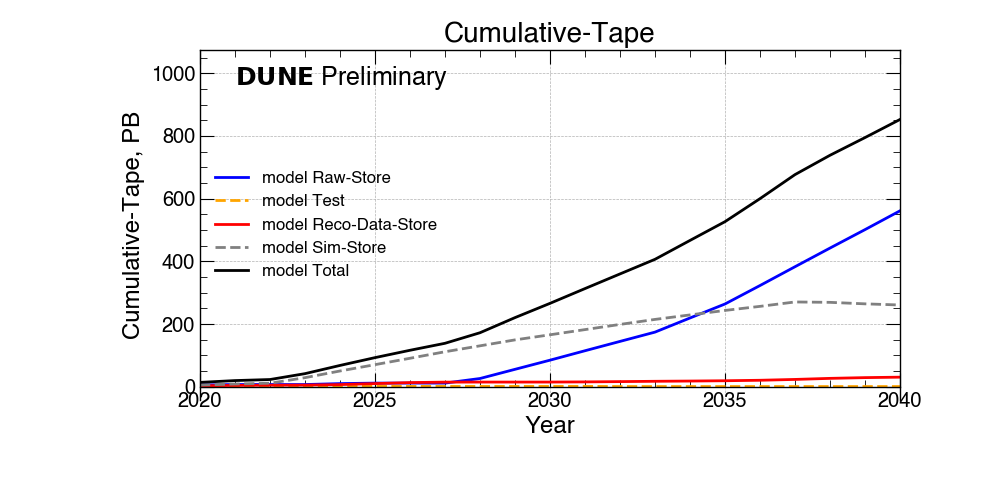

The table this chart was drawn from, first rows:
Cumulative-Tape?, 2020 ?, 2021 ?, 2022 ?, 2023 ?, 2024 ?, 2025 ?, 2026 ?, 2027 ?, 2028 ?, 2029 ?, 2030 ?, 2031 ?, 2032 ?, 2033 ?, 2034 ?, 2035 ?, 2036 ?, 2037 ?, 2038 ?, 2039 ?, 2040
Raw-Store(PB)?, 5.5 ?, 6.8 ?, 6.8 ?, 6.8 ?, 9.8 ?, 11.4 ?, 11.4 ?, 11.4 ?, 26.1 ?, 55.4 ?, 84.6 ?, 114.7 ?, 144.5 ?, 174.1 ?, 219.2 ?, 263.8 ?, 322.8 ?, 382.8 ?, 442.3 ?, 501.1 ?, 561.1
Test(PB)?, 0.5 ?, 0.1 ?, 0.4 ?, 1.1 ?, 1.3 ?, 1.3 ?, 1.0 ?, 1.0 ?, 1.0 ?, 1.0 ?, 1.0 ?, 1.0 ?, 0.5 ?, 0.5 ?, 0.5 ?, 0.5 ?, 0.5 ?, 0.5 ?, 0.5 ?, 0.5 ?, 0.5
Reco-Data-Store(PB)?, 2.8 ?, 4.0 ?, 4.6 ?, 4.9 ?, 6.7 ?, 9.8 ?, 13.1 ?, 14.6 ?, 14.7 ?, 14.7 ?, 14.7 ?, 15.2 ?, 16.2 ?, 17.2 ?, 18.0 ?, 18.9 ?, 20.5 ?, 23.1 ?, 26.5 ?, 28.9 ?, 30.4
Sim-Store(PB)?, 5.0 ?, 8.5 ?, 11.0 ?, 28.8 ?, 50.1 ?, 70.3 ?, 90.7 ?, 111.4 ?, 130.4 ?, 149.3 ?, 165.6 ?, 182.1 ?, 198.7 ?, 214.6 ?, 229.0 ?, 243.3 ?, 256.3 ?, 270.3 ?, 269.1 ?, 264.3 ?, 260.6
National(PB)?, 0.0 ?, 0.0 ?, 0.0 ?, 0.0 ?, 0.0 ?, 0.0 ?, 0.0 ?, 0.0 ?, 0.0 ?, 110.2 ?, 133.0 ?, 156.5 ?, 179.9 ?, 203.2 ?, 233.3 ?, 263.3 ?, 300.0 ?, 338.3 ?, 369.2 ?, 397.4 ?, 426.3
FNAL(PB)?, 10.7 ?, 16.0 ?, 19.2 ?, 37.6 ?, 62.3 ?, 86.4 ?, 109.9 ?, 132.2 ?, 158.6 ?, 110.2 ?, 133.0 ?, 156.5 ?, 179.9 ?, 203.2 ?, 233.3 ?, 263.3 ?, 300.0 ?, 338.3 ?, 369.2 ?, 397.4 ?, 426.3
CERN(PB)?, 3.0 ?, 3.5 ?, 3.6 ?, 4.0 ?, 5.5 ?, 6.3 ?, 6.2 ?, 6.2 ?, 13.5 ?, 0.0 ?, 0.0 ?, 0.0 ?, 0.0 ?, 0.0 ?, 0.0 ?, 0.0 ?, 0.0 ?, 0.0 ?, 0.0 ?, 0.0 ?, 0.0
Total(PB)?, 13.7 ?, 19.5 ?, 22.8 ?, 41.6 ?, 67.8 ?, 92.7 ?, 116.2 ?, 138.4 ?, 172.1 ?, 220.4 ?, 265.9 ?, 313.0 ?, 359.8 ?, 406.4 ?, 466.7 ?, 526.6 ?, 600.0 ?, 676.7 ?, 738.4 ?, 794.9 ?, 852.
